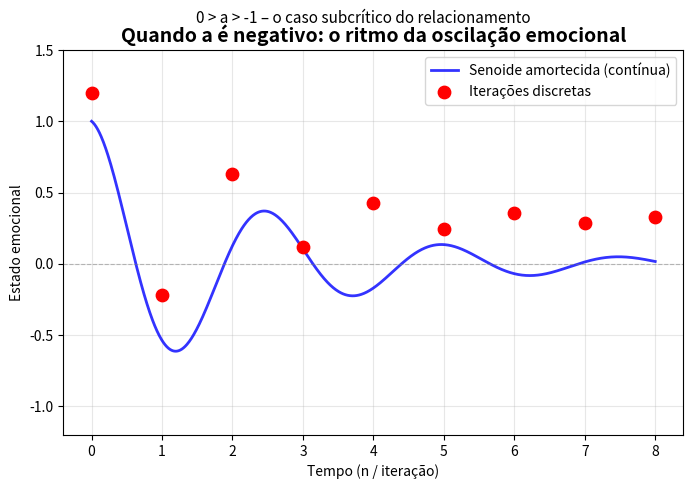

Python code for this plot:
import numpy as np
import matplotlib.pyplot as plt

# Configuração da figura
plt.figure(figsize=(8, 5))

# 1. Curva contínua – senoide amortecida (MHS subcrítico)
t = np.linspace(0, 8, 1000)
# Parâmetros: decaimento beta = 0.4, frequência angular ~1.2
y_cont = np.exp(-0.4 * t) * np.cos(2.5 * t)

# 2. Pontos discretos – amostragem da iteração (modelo com a negativo)
n = np.arange(0, 9)  # 9 iterações
# Simula uma sequência discreta típica de a = -0.6, b = 0.5 (apenas para ilustrar)
x0 = 1.2
a, b = -0.6, 0.5
x_disc = np.zeros_like(n, dtype=float)
x_disc[0] = x0
for i in range(1, len(n)):
    x_disc[i] = a * x_disc[i-1] + b

# 3. Plotagem
plt.plot(t, y_cont, 'b-', linewidth=2, alpha=0.8, label='Senoide amortecida (contínua)')
plt.scatter(n, x_disc, color='red', s=80, zorder=5, label='Iterações discretas')
plt.axhline(y=0, color='gray', linestyle='--', linewidth=0.8, alpha=0.5)

# 4. Título, subtítulo e rótulos
plt.title('Quando a é negativo: o ritmo da oscilação emocional', fontsize=14, weight='bold')
plt.suptitle('0 > a > -1 – o caso subcrítico do relacionamento', fontsize=11, style='italic', y=0.96)
plt.xlabel('Tempo (n / iteração)')
plt.ylabel('Estado emocional')
plt.legend(loc='upper right')
plt.grid(True, alpha=0.3)
plt.ylim(-1.2, 1.5)

# Exibir ou salvar (descomente a linha abaixo para salvar como arquivo)
# plt.savefig('slide1_grafico.png', dpi=150, bbox_inches='tight')
plt.show()
